Dataset: processed (GitHub, 1Erge/treeleaf-classifier). Classes: anhui barberry, beales barberry, big fruited holly, camphor tree, canadian poplar, castor aralia, chinese cinnamon, chinese horse chestnut, chinese redbud, chinese toon, chinese tulip tree, crape myrtle, deodar, ford woodlotus, ginkgo, glossy privet, goldenrain tree, japan arrowwood, japanese cheesewood, japanese flowering cherry, japanese maple, nanmu, oleander, peach, pubescent bamboo, southern magnolia, sweet osmanthus, tangerine, trident maple, true indigo, wintersweet, yew plum pine.

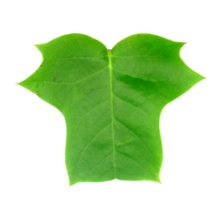
Label: chinese tulip tree

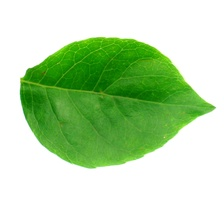
Label: big fruited holly

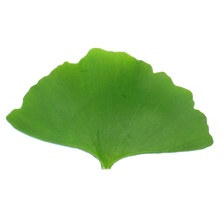
Label: ginkgo

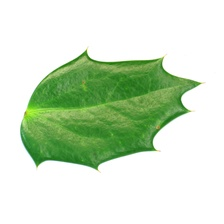
Label: beales barberry

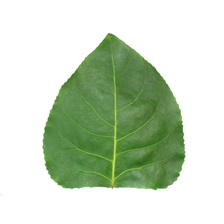
Label: canadian poplar

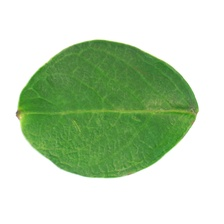
Label: crape myrtle
